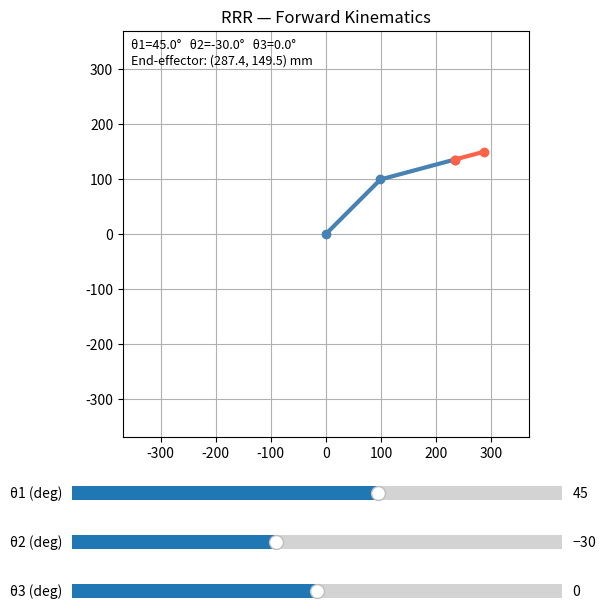

Python code for this plot:
"""
RRR Forward Kinematics — exam scratch
--------------------------------------
Sliders control joint angles. Plot updates live.

FK equations (planar 2D):
    p0 = base
    p1 = p0 + L1 * [cos(t1),          sin(t1)]
    p2 = p1 + L2 * [cos(t1+t2),       sin(t1+t2)]
    pb = p2 + L3 * [cos(t1+t2+t3),    sin(t1+t2+t3)]
"""

import math
import matplotlib.pyplot as plt
from matplotlib.widgets import Slider

# ── Link lengths (mm) ────────────────────────────────────────────────────────
L1 = 140.0
L2 = 140.0
L3 = 55.0   # end-effector (bucket) link


# ── Forward kinematics ───────────────────────────────────────────────────────
def fk(t1_deg, t2_deg, t3_deg):
    t1 = math.radians(t1_deg)
    t2 = math.radians(t2_deg)
    t3 = math.radians(t3_deg)

    x0, y0 = 0.0, 0.0
    x1 = x0 + L1 * math.cos(t1)
    y1 = y0 + L1 * math.sin(t1)
    x2 = x1 + L2 * math.cos(t1 + t2)
    y2 = y1 + L2 * math.sin(t1 + t2)
    xb = x2 + L3 * math.cos(t1 + t2 + t3)
    yb = y2 + L3 * math.sin(t1 + t2 + t3)

    return (x0, y0), (x1, y1), (x2, y2), (xb, yb)


# ── Figure ───────────────────────────────────────────────────────────────────
fig, ax = plt.subplots(figsize=(7, 7))
plt.subplots_adjust(bottom=0.30)
fig.canvas.manager.set_window_title("RRR Forward Kinematics")

R = (L1 + L2 + L3) * 1.1
ax.set_xlim(-R, R)
ax.set_ylim(-R, R)
ax.set_aspect("equal")
ax.grid(True)
ax.set_title("RRR — Forward Kinematics")

arm_line,   = ax.plot([], [], "o-", lw=3, color="steelblue")
end_line,   = ax.plot([], [], "o-", lw=3, color="tomato")
info        = ax.text(0.02, 0.98, "", transform=ax.transAxes,
                      va="top", ha="left", fontsize=9)


# ── Sliders ───────────────────────────────────────────────────────────────────
ax_t1 = plt.axes([0.15, 0.20, 0.70, 0.04])
ax_t2 = plt.axes([0.15, 0.13, 0.70, 0.04])
ax_t3 = plt.axes([0.15, 0.06, 0.70, 0.04])

s_t1 = Slider(ax_t1, "θ1 (deg)", -180, 180, valinit=45)
s_t2 = Slider(ax_t2, "θ2 (deg)", -180, 180, valinit=-30)
s_t3 = Slider(ax_t3, "θ3 (deg)", -180, 180, valinit=0)


# ── Update ────────────────────────────────────────────────────────────────────
def update(_):
    t1, t2, t3 = s_t1.val, s_t2.val, s_t3.val
    p0, p1, p2, pb = fk(t1, t2, t3)

    arm_line.set_data([p0[0], p1[0], p2[0]], [p0[1], p1[1], p2[1]])
    end_line.set_data([p2[0], pb[0]],         [p2[1], pb[1]])

    info.set_text(
        f"θ1={t1:.1f}°   θ2={t2:.1f}°   θ3={t3:.1f}°\n"
        f"End-effector: ({pb[0]:.1f}, {pb[1]:.1f}) mm"
    )
    fig.canvas.draw_idle()


s_t1.on_changed(update)
s_t2.on_changed(update)
s_t3.on_changed(update)
update(None)

plt.show()
